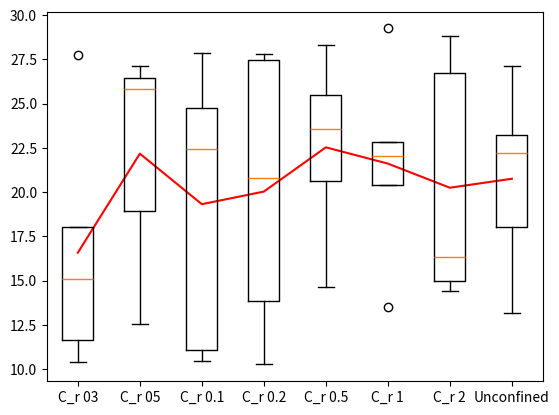

This chart was generated by the following Python code:
import numpy as np
import matplotlib.pyplot as plt

labels = ['C_r 03', 'C_r 05', 'C_r 0.1', 'C_r 0.2', 'C_r 0.5', 'C_r 1', 'C_r 2', 'Unconfined']

my_list = [np.random.uniform(10, 30, 5) for _ in labels]
my_mean = [values.mean() for values in my_list]

plt.plot(np.arange(len(my_mean)) + 1, my_mean, color='r')
print (my_list, my_mean)
plt.boxplot(my_list, labels=labels)
plt.show()
